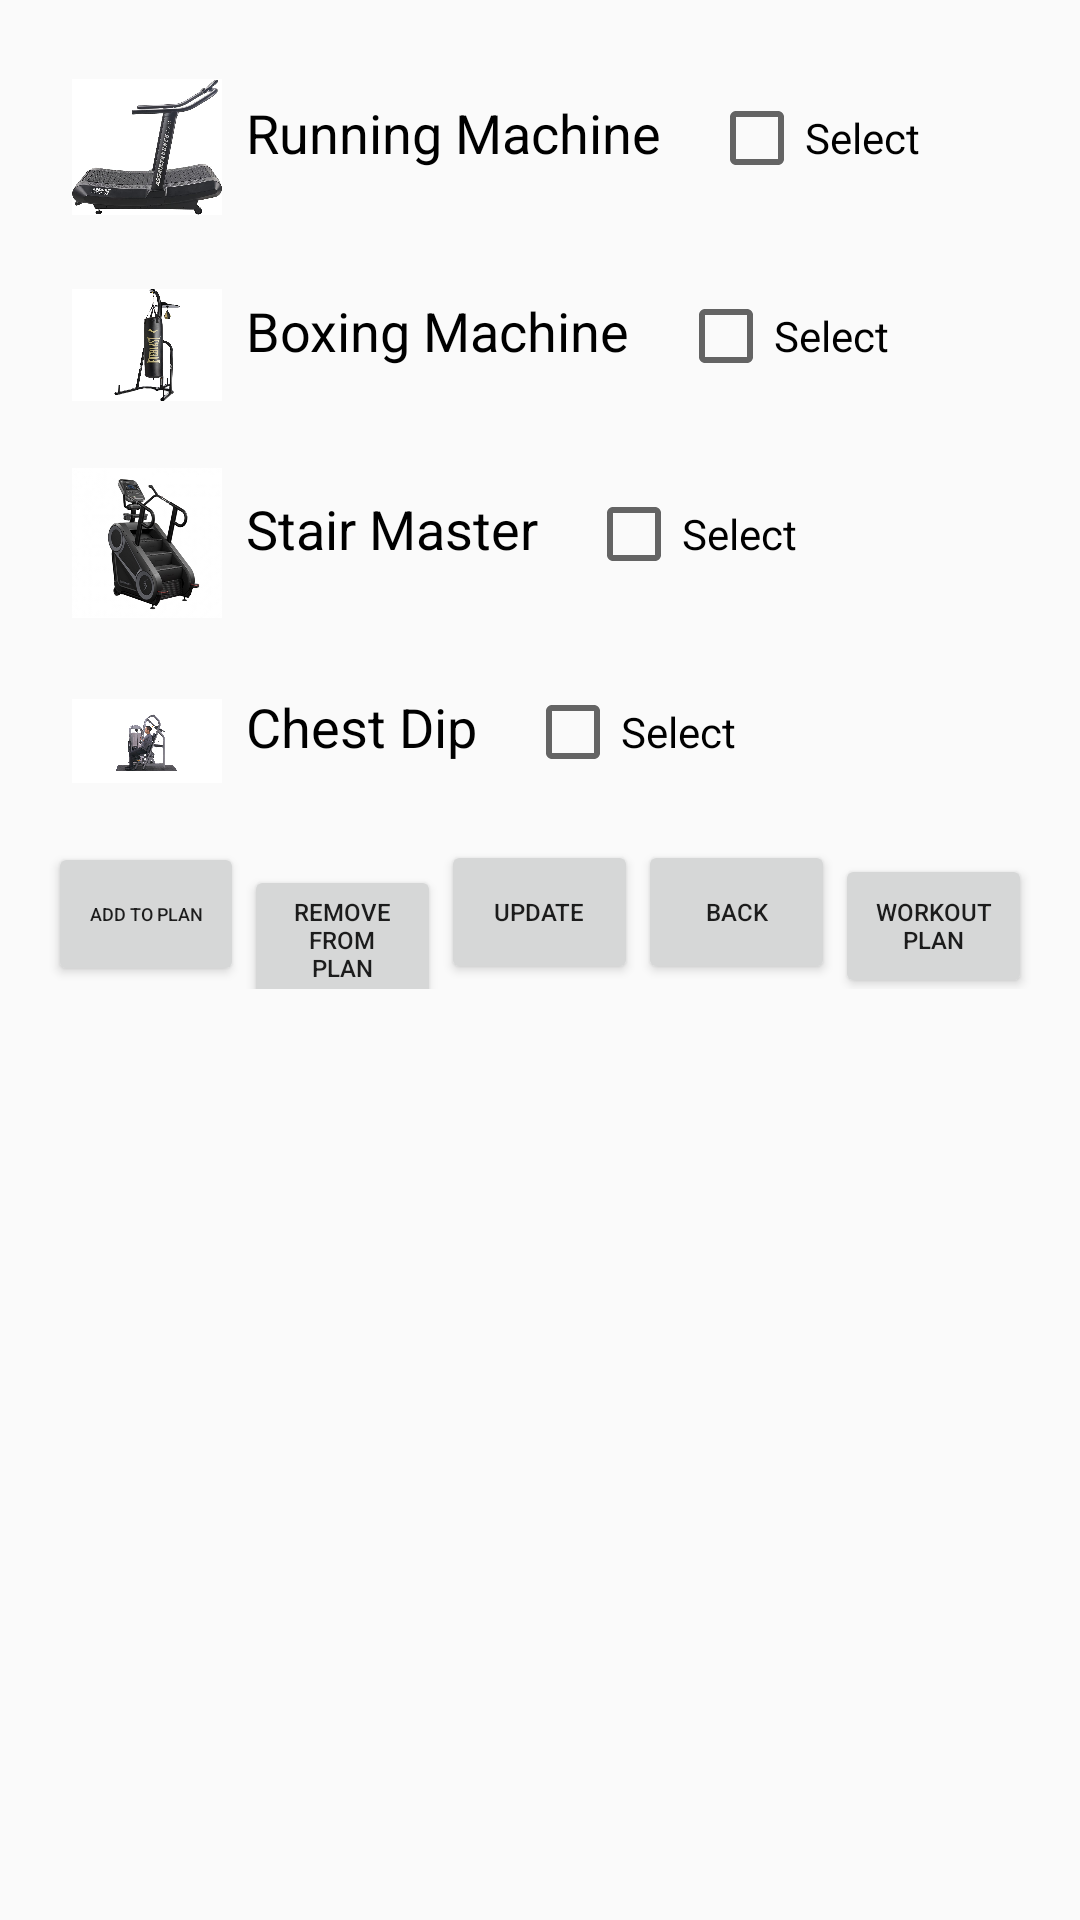

Write the Android layout XML for this screen, with the resource values it uses.
<!-- AndroidManifest.xml: application theme Theme.CNIT355_Project -->
<!-- res/layout/fragment_d1.xml -->
<?xml version="1.0" encoding="utf-8"?>
<LinearLayout
    xmlns:android="http://schemas.android.com/apk/res/android"
    xmlns:tools="http://schemas.android.com/tools"
    android:layout_width="match_parent"
    android:layout_height="match_parent"
    android:orientation="vertical"
    android:padding="16dp"
    tools:context=".FragmentD1">

    <ScrollView
        android:layout_width="match_parent"
        android:layout_height="wrap_content">

        <LinearLayout
            android:id="@+id/imageContainer"
            android:layout_width="match_parent"
            android:layout_height="wrap_content"
            android:orientation="vertical">

            
            <LinearLayout
                android:layout_width="match_parent"
                android:layout_height="wrap_content"
                android:orientation="horizontal"
                android:padding="8dp">

                <ImageView
                    android:id="@+id/imageView1"
                    android:layout_width="50dp"
                    android:layout_height="50dp"
                    android:src="@drawable/runningmachine" />

                <TextView
                    android:layout_width="wrap_content"
                    android:layout_height="wrap_content"
                    android:padding="8dp"
                    android:text="Running Machine"
                    android:id="@+id/TextView1"
                    android:textColor="@color/black"
                    android:textSize="18sp" />

                <CheckBox
                    android:id="@+id/checkBox1"
                    android:layout_width="wrap_content"
                    android:layout_height="wrap_content"
                    android:layout_marginStart="8dp"
                    android:text="Select" />
            </LinearLayout>

            
            <LinearLayout
                android:layout_width="match_parent"
                android:layout_height="wrap_content"
                android:orientation="horizontal"
                android:padding="8dp">

                <ImageView
                    android:id="@+id/imageView2"
                    android:layout_width="50dp"
                    android:layout_height="50dp"
                    android:src="@drawable/boxing" />

                <TextView
                    android:layout_width="wrap_content"
                    android:layout_height="wrap_content"
                    android:padding="8dp"
                    android:text="Boxing Machine"
                    android:id="@+id/TextView2"
                    android:textColor="@color/black"
                    android:textSize="18sp" />

                <CheckBox
                    android:id="@+id/checkBox2"
                    android:layout_width="wrap_content"
                    android:layout_height="wrap_content"
                    android:layout_marginStart="8dp"
                    android:text="Select" />
            </LinearLayout>


            
            <LinearLayout
                android:layout_width="match_parent"
                android:layout_height="wrap_content"
                android:orientation="horizontal"
                android:padding="8dp">

                <ImageView
                    android:id="@+id/imageView3"
                    android:layout_width="50dp"
                    android:layout_height="50dp"
                    android:src="@drawable/stairmaster" />

                <TextView
                    android:layout_width="wrap_content"
                    android:layout_height="wrap_content"
                    android:padding="8dp"
                    android:text="Stair Master"
                    android:id="@+id/TextView3"
                    android:textColor="@color/black"
                    android:textSize="18sp" />

                <CheckBox
                    android:id="@+id/checkBox3"
                    android:layout_width="wrap_content"
                    android:layout_height="wrap_content"
                    android:layout_marginStart="8dp"
                    android:text="Select" />
            </LinearLayout>

            
            <LinearLayout
                android:layout_width="match_parent"
                android:layout_height="wrap_content"
                android:orientation="horizontal"
                android:padding="8dp">

                <ImageView
                    android:id="@+id/imageView4"
                    android:layout_width="50dp"
                    android:layout_height="50dp"
                    android:src="@drawable/machine_chest_press" />

                <TextView
                    android:layout_width="wrap_content"
                    android:layout_height="wrap_content"
                    android:padding="8dp"
                    android:text="Chest Dip"
                    android:id="@+id/TextView4"
                    android:textColor="@color/black"
                    android:textSize="18sp" />

                <CheckBox
                    android:id="@+id/checkBox4"
                    android:layout_width="wrap_content"
                    android:layout_height="wrap_content"
                    android:layout_marginStart="8dp"
                    android:text="Select" />
            </LinearLayout>


            

        </LinearLayout>
    </ScrollView>

    <LinearLayout
        android:layout_width="match_parent"
        android:layout_height="wrap_content"
        android:orientation="horizontal"
        android:layout_gravity="bottom">

        <Button
            android:id = "@+id/buttonInsert"
            android:layout_width="0dp"
            android:layout_height="wrap_content"
            android:layout_weight="1"
            android:text="ADD TO PLAN"
            android:textSize="6sp"/>

        <Button
            android:id = "@+id/buttonRemove"
            android:layout_width="0dp"
            android:layout_height="wrap_content"
            android:layout_weight="1"
            android:text="REMOVE FROM PLAN"
            android:textSize="8sp"/>
        <Button
            android:id = "@+id/buttonUpdate"
            android:layout_width="0dp"
            android:layout_height="wrap_content"
            android:layout_weight="1"
            android:text="Update"
            android:textSize="8sp"/>
        <Button
            android:id = "@+id/buttonBack1"
            android:layout_width="0dp"
            android:layout_height="wrap_content"
            android:layout_weight="1"
            android:text="BACK"
            android:onClick="bttonBack"
            android:textSize="8sp"/>
        <Button
            android:id = "@+id/buttonWorkoutPlan"
            android:layout_width="0dp"
            android:layout_height="wrap_content"
            android:layout_weight="1"
            android:text="Workout Plan"
            android:textSize="8sp"/>

    </LinearLayout>

    
    <ScrollView
        android:layout_width="match_parent"
        android:layout_height="match_parent">

        <LinearLayout
            android:layout_width="match_parent"
            android:layout_height="wrap_content"
            android:orientation="vertical" >

            <TextView
                android:id="@+id/textError"
                android:layout_width="match_parent"
                android:layout_height="wrap_content" />
        </LinearLayout>
    </ScrollView>

</LinearLayout>
<!-- resources referenced by this layout -->
<resources>
  <color name="black">#000000</color>
  <!-- drawable boxing: jpg bitmap (drawable, 76195 bytes) -->
  <!-- drawable machine_chest_press: jpg bitmap (drawable, 223357 bytes) -->
  <!-- drawable runningmachine: jpg bitmap (drawable, 36989 bytes) -->
  <!-- drawable stairmaster: jpg bitmap (drawable, 202719 bytes) -->
  <style name="Theme.CNIT355_Project" parent="Base.Theme.CNIT355_Project" />
  <style name="Base.Theme.CNIT355_Project" parent="Theme.AppCompat.Light.NoActionBar">
          
          
      </style>
</resources>
